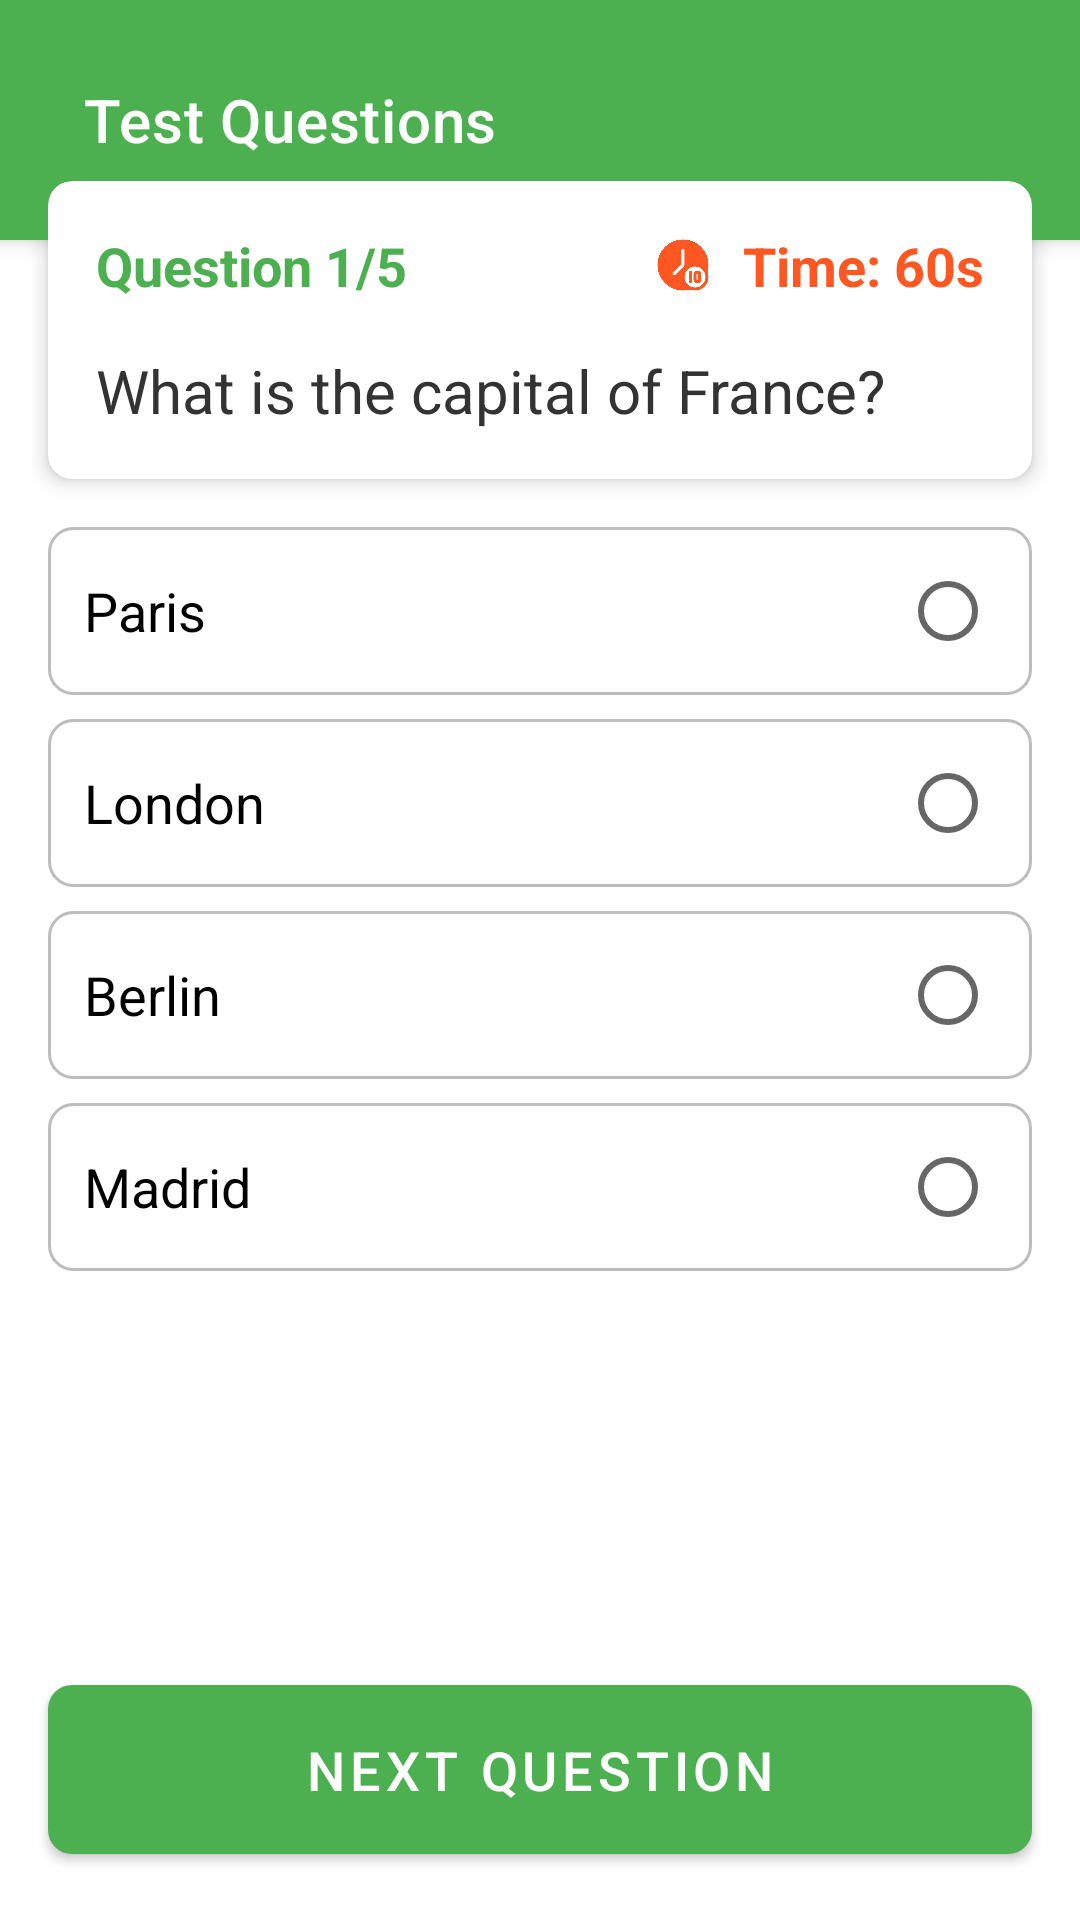

Layout XML and referenced resources for this Android screen:
<!-- AndroidManifest.xml: application theme Theme.StudentMathLink -->
<!-- res/layout/activity_take_test.xml -->
<?xml version="1.0" encoding="utf-8"?>
<androidx.constraintlayout.widget.ConstraintLayout
    xmlns:android="http://schemas.android.com/apk/res/android"
    xmlns:app="http://schemas.android.com/apk/res-auto"
    xmlns:tools="http://schemas.android.com/tools"
    android:id="@+id/main"
    android:layout_width="match_parent"
    android:layout_height="match_parent"
    android:background="@color/backgroundPrimary"
    tools:context=".TakeTest">
    <androidx.appcompat.widget.Toolbar
        android:id="@+id/toolbar"
        android:layout_width="match_parent"
        android:layout_height="80dp"
        android:background="@color/colorPrimary"
        android:paddingStart="24dp"
        android:elevation="4dp"
        app:layout_constraintTop_toTopOf="parent"
        app:title="Test Questions"
        app:titleTextColor="@color/textColor" >

    </androidx.appcompat.widget.Toolbar>

    <androidx.cardview.widget.CardView
        android:id="@+id/questionCard"
        android:layout_width="0dp"
        android:layout_height="wrap_content"
        android:layout_marginStart="16dp"
        android:layout_marginTop="-20dp"
        android:layout_marginEnd="16dp"
        android:layout_marginBottom="16dp"
        app:cardCornerRadius="8dp"
        app:cardElevation="4dp"
        app:layout_constraintBottom_toBottomOf="parent"
        app:layout_constraintEnd_toEndOf="parent"
        app:layout_constraintStart_toStartOf="parent"
        app:layout_constraintTop_toBottomOf="@id/toolbar"
        app:layout_constraintVertical_bias="0"
        >

        <androidx.constraintlayout.widget.ConstraintLayout
            android:layout_width="match_parent"
            android:layout_height="wrap_content"
            android:padding="16dp">

            <TextView
                android:id="@+id/questionNumberTextView"
                android:layout_width="wrap_content"
                android:layout_height="wrap_content"
                android:text="Question 1/5"
                android:textSize="18sp"
                android:textColor="#4CAF50"
                android:textStyle="bold"
                app:layout_constraintTop_toTopOf="parent"
                app:layout_constraintStart_toStartOf="parent"/>

            <ImageView
                android:id="@+id/timerIcon"
                android:layout_width="24dp"
                android:layout_height="24dp"
                android:src="@drawable/timer"
                app:tint="#FF5722"
                app:layout_constraintTop_toTopOf="parent"
                app:layout_constraintEnd_toStartOf="@id/timerTextView"
                android:layout_marginEnd="8dp"/>

            <TextView
                android:id="@+id/timerTextView"
                android:layout_width="wrap_content"
                android:layout_height="wrap_content"
                android:text="Time: 60s"
                android:textSize="18sp"
                android:textColor="#FF5722"
                android:textStyle="bold"
                app:layout_constraintTop_toTopOf="parent"
                app:layout_constraintEnd_toEndOf="parent"/>

            <TextView
                android:id="@+id/questionTextView"
                android:layout_width="0dp"
                android:layout_height="wrap_content"
                android:text="What is the capital of France?"
                android:textSize="20sp"
                android:textColor="#333333"
                android:layout_marginTop="16dp"
                app:layout_constraintTop_toBottomOf="@id/questionNumberTextView"
                app:layout_constraintStart_toStartOf="parent"
                app:layout_constraintEnd_toEndOf="parent"/>

        </androidx.constraintlayout.widget.ConstraintLayout>
    </androidx.cardview.widget.CardView>

    <RadioGroup
        android:id="@+id/optionsGroup"
        android:layout_width="0dp"
        android:layout_height="wrap_content"
        android:orientation="vertical"
        android:layout_marginTop="16dp"
        app:layout_constraintTop_toBottomOf="@id/questionCard"
        app:layout_constraintStart_toStartOf="@id/questionCard"
        app:layout_constraintEnd_toEndOf="@id/questionCard">

        <RadioButton
            android:id="@+id/option1"
            android:layout_width="match_parent"
            android:layout_height="wrap_content"
            android:text="Paris"
            android:textSize="18sp"
            android:padding="12dp"
            android:layout_marginBottom="8dp"
            android:background="@drawable/option_background"
            android:button="@null"
            android:drawableEnd="?android:attr/listChoiceIndicatorSingle"/>

        <RadioButton
            android:id="@+id/option2"
            android:layout_width="match_parent"
            android:layout_height="wrap_content"
            android:text="London"
            android:textSize="18sp"
            android:padding="12dp"
            android:layout_marginBottom="8dp"
            android:background="@drawable/option_background"
            android:button="@null"
            android:drawableEnd="?android:attr/listChoiceIndicatorSingle"/>

        <RadioButton
            android:id="@+id/option3"
            android:layout_width="match_parent"
            android:layout_height="wrap_content"
            android:text="Berlin"
            android:textSize="18sp"
            android:padding="12dp"
            android:layout_marginBottom="8dp"
            android:background="@drawable/option_background"
            android:button="@null"
            android:drawableEnd="?android:attr/listChoiceIndicatorSingle"/>

        <RadioButton
            android:id="@+id/option4"
            android:layout_width="match_parent"
            android:layout_height="wrap_content"
            android:text="Madrid"
            android:textSize="18sp"
            android:padding="12dp"
            android:background="@drawable/option_background"
            android:button="@null"
            android:drawableEnd="?android:attr/listChoiceIndicatorSingle"/>

    </RadioGroup>

    <com.google.android.material.button.MaterialButton
        android:id="@+id/nextButton"
        android:layout_width="0dp"
        android:layout_height="wrap_content"
        android:text="Next Question"
        android:textSize="18sp"
        android:padding="16dp"
        android:textColor="@color/textColor"
        android:layout_margin="16dp"
        app:cornerRadius="8dp"
        app:layout_constraintBottom_toBottomOf="parent"
        app:layout_constraintStart_toStartOf="parent"
        app:layout_constraintEnd_toEndOf="parent"/>

</androidx.constraintlayout.widget.ConstraintLayout>
<!-- resources referenced by this layout -->
<resources>
  <color name="backgroundPrimary">#FFFFFF</color>
  <color name="colorPrimary">#4CAF50</color>
  <color name="textColor">#FFFFFFFF</color>
  <!-- drawable option_background (drawable) -->
  <?xml version="1.0" encoding="utf-8"?>
  <selector xmlns:android="http://schemas.android.com/apk/res/android">
      <item android:state_checked="true">
          <shape android:shape="rectangle">
              <solid android:color="#E3F2FD" />
              <corners android:radius="8dp" />
              <stroke android:width="2dp" android:color="#2196F3" />
          </shape>
      </item>
      <item>
          <shape android:shape="rectangle">
              <solid android:color="#FFFFFF" />
              <corners android:radius="8dp" />
              <stroke android:width="1dp" android:color="#BDBDBD" />
          </shape>
      </item>
  </selector>
  <!-- drawable timer: png bitmap (drawable, 15777 bytes) -->
  <style name="Theme.StudentMathLink" parent="Theme.MaterialComponents.DayNight.NoActionBar">
          
          <item name="colorPrimary">@color/colorPrimary</item>
          <item name="colorPrimaryVariant">@color/colorPrimaryDark</item>
          <item name="colorOnPrimary">@color/textColorPrimary</item>
          
          <item name="colorSecondary">@color/colorAccent</item>
          <item name="colorSecondaryVariant">@color/colorAccent</item>
          <item name="colorOnSecondary">@color/textColorPrimary</item>
          
          <item name="android:statusBarColor" tools:targetApi="l">?attr/colorPrimaryVariant</item>
          
          <item name="android:windowBackground">@color/backgroundPrimary</item>
          <item name="android:textColorPrimary">@color/textColorPrimary</item>
          <item name="android:textColorSecondary">@color/textColorSecondary</item>
      </style>
  <color name="colorPrimaryDark">#388E3C</color>
  <color name="textColorPrimary">#333333</color>
  <color name="colorAccent">#8BC34A</color>
  <color name="textColorSecondary">#666666</color>
</resources>
